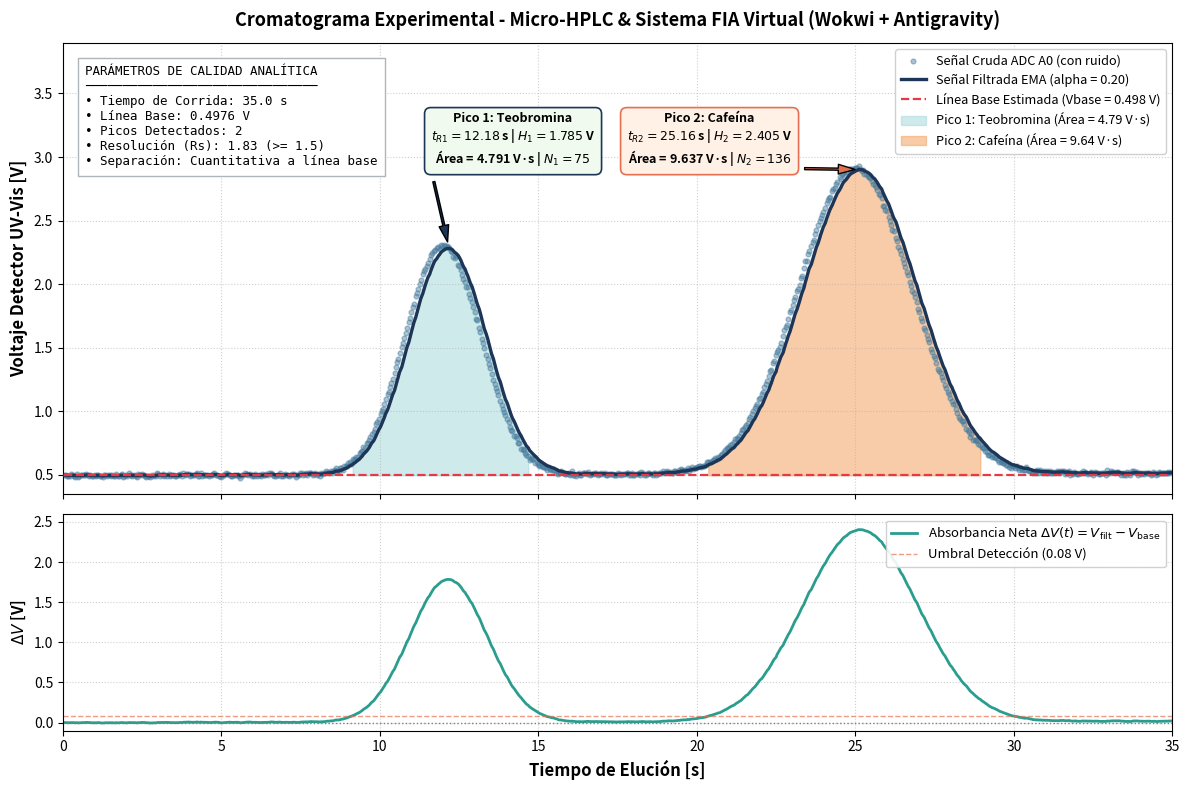

This chart was generated by the following Python code: (Note: this script raises an exception after producing the figure.)
#!/usr/bin/env python3
"""
tools/plot_run.py
Processes real telemetry log from Wokwi simulation and renders publication-grade chromatogram.
"""

import os
import shutil
import numpy as np
import matplotlib.pyplot as plt

# Telemetry raw text from the user's run
RAW_LOG = """
0.04,0.499,0.498,0.498,3
0.10,0.499,0.498,0.498,3
0.13,0.494,0.497,0.498,3
0.17,0.494,0.496,0.498,3
0.22,0.494,0.496,0.498,3
0.25,0.508,0.498,0.498,3
0.31,0.499,0.498,0.498,3
0.35,0.494,0.497,0.498,3
0.39,0.484,0.495,0.498,3
0.43,0.508,0.497,0.498,3
0.47,0.484,0.495,0.498,3
0.52,0.494,0.495,0.498,3
0.56,0.503,0.496,0.498,3
0.61,0.503,0.498,0.498,3
0.65,0.499,0.498,0.498,3
0.69,0.499,0.498,0.498,3
0.74,0.508,0.500,0.498,3
0.78,0.499,0.500,0.498,3
0.82,0.489,0.498,0.498,3
0.86,0.499,0.498,0.498,3
0.90,0.489,0.496,0.498,3
0.95,0.494,0.495,0.498,3
1.00,0.503,0.497,0.498,3
1.03,0.489,0.495,0.498,3
1.08,0.499,0.496,0.498,3
1.12,0.503,0.498,0.498,3
1.17,0.489,0.496,0.498,3
1.21,0.489,0.494,0.498,3
1.25,0.484,0.492,0.498,3
1.29,0.503,0.494,0.498,3
1.33,0.503,0.496,0.498,3
1.38,0.494,0.496,0.498,3
1.42,0.499,0.496,0.498,3
1.47,0.499,0.497,0.498,3
1.50,0.489,0.495,0.498,3
1.54,0.499,0.496,0.498,3
1.60,0.489,0.494,0.498,3
1.64,0.494,0.494,0.498,3
1.68,0.508,0.497,0.498,3
1.72,0.489,0.495,0.498,3
1.76,0.494,0.495,0.498,3
1.82,0.503,0.497,0.498,3
1.86,0.508,0.499,0.498,3
1.90,0.484,0.496,0.498,3
1.93,0.494,0.496,0.498,3
1.98,0.499,0.496,0.498,3
2.03,0.489,0.495,0.498,3
2.07,0.513,0.498,0.498,3
2.11,0.499,0.498,0.498,3
2.15,0.499,0.498,0.498,3
2.19,0.494,0.497,0.498,3
2.25,0.499,0.498,0.498,3
2.29,0.494,0.497,0.498,3
2.33,0.484,0.494,0.498,3
2.37,0.508,0.497,0.498,3
2.41,0.499,0.497,0.498,3
2.46,0.499,0.498,0.498,3
2.50,0.508,0.500,0.498,3
2.54,0.503,0.500,0.498,3
2.58,0.494,0.499,0.498,3
2.62,0.484,0.496,0.498,3
2.68,0.494,0.496,0.498,3
2.72,0.489,0.494,0.498,3
2.76,0.484,0.492,0.498,3
2.80,0.503,0.494,0.498,3
2.84,0.494,0.494,0.498,3
2.89,0.499,0.495,0.498,3
2.93,0.494,0.495,0.498,3
2.97,0.513,0.498,0.498,3
3.01,0.508,0.500,0.498,3
3.05,0.494,0.499,0.498,3
3.11,0.503,0.500,0.498,3
3.15,0.508,0.502,0.498,3
3.19,0.494,0.500,0.498,3
3.23,0.499,0.500,0.498,3
3.27,0.494,0.499,0.498,3
3.33,0.508,0.500,0.498,3
3.37,0.489,0.498,0.498,3
3.41,0.499,0.498,0.498,3
3.45,0.499,0.498,0.498,3
3.49,0.503,0.499,0.498,3
3.54,0.489,0.497,0.498,3
3.58,0.494,0.496,0.498,3
3.62,0.503,0.498,0.498,3
3.66,0.499,0.498,0.498,3
3.70,0.508,0.500,0.498,3
3.76,0.489,0.498,0.498,3
3.80,0.518,0.502,0.498,3
3.84,0.503,0.502,0.498,3
3.88,0.508,0.503,0.498,3
3.92,0.508,0.504,0.498,3
3.97,0.508,0.505,0.498,3
4.01,0.494,0.503,0.498,3
4.05,0.503,0.503,0.498,3
4.09,0.499,0.502,0.498,3
4.13,0.499,0.501,0.498,3
4.19,0.508,0.503,0.498,3
4.23,0.518,0.506,0.498,3
4.26,0.494,0.503,0.498,3
4.30,0.494,0.501,0.498,3
4.34,0.513,0.504,0.498,3
4.40,0.494,0.502,0.498,3
4.44,0.499,0.501,0.498,3
4.48,0.503,0.502,0.498,3
4.52,0.499,0.501,0.498,3
4.56,0.503,0.501,0.498,3
4.61,0.489,0.499,0.498,3
4.66,0.499,0.499,0.498,3
4.70,0.499,0.499,0.498,3
4.74,0.508,0.501,0.498,3
4.78,0.513,0.503,0.498,3
4.83,0.503,0.503,0.498,3
4.87,0.499,0.502,0.498,3
4.91,0.494,0.501,0.498,3
4.95,0.489,0.498,0.498,3
4.99,0.484,0.495,0.498,3
5.05,0.503,0.497,0.498,3
5.09,0.499,0.497,0.498,3
5.13,0.513,0.500,0.498,3
5.17,0.508,0.502,0.498,3
5.21,0.508,0.503,0.498,3
5.26,0.503,0.503,0.498,3
5.30,0.494,0.501,0.498,3
5.34,0.494,0.500,0.498,3
5.38,0.503,0.501,0.498,3
5.42,0.503,0.501,0.498,3
5.48,0.503,0.502,0.498,3
5.51,0.503,0.502,0.498,3
5.55,0.494,0.500,0.498,3
5.59,0.474,0.495,0.498,3
5.64,0.503,0.497,0.498,3
5.69,0.503,0.498,0.498,3
5.73,0.513,0.501,0.498,3
5.77,0.508,0.503,0.498,3
5.81,0.508,0.504,0.498,3
5.85,0.503,0.504,0.498,3
5.91,0.508,0.505,0.498,3
5.95,0.489,0.501,0.498,3
5.99,0.503,0.502,0.498,3
6.03,0.494,0.500,0.498,3
6.07,0.508,0.502,0.498,3
6.12,0.494,0.500,0.498,3
6.16,0.499,0.500,0.498,3
6.20,0.499,0.500,0.498,3
6.24,0.494,0.498,0.498,3
6.28,0.508,0.500,0.498,3
6.34,0.499,0.500,0.498,3
6.38,0.499,0.500,0.498,3
6.42,0.508,0.501,0.498,3
6.46,0.499,0.501,0.498,3
6.50,0.513,0.503,0.498,3
6.55,0.513,0.505,0.498,3
6.59,0.508,0.506,0.498,3
6.63,0.503,0.505,0.498,3
6.67,0.494,0.503,0.498,3
6.71,0.494,0.501,0.498,3
6.76,0.503,0.502,0.498,3
6.80,0.503,0.502,0.498,3
6.84,0.513,0.504,0.498,3
6.89,0.494,0.502,0.498,3
6.93,0.494,0.500,0.498,3
6.98,0.503,0.501,0.498,3
7.02,0.508,0.502,0.498,3
7.06,0.499,0.502,0.498,3
7.10,0.499,0.501,0.498,3
7.14,0.494,0.500,0.498,3
7.20,0.503,0.500,0.498,3
7.24,0.508,0.502,0.498,3
7.28,0.508,0.503,0.498,3
7.32,0.499,0.502,0.498,3
7.36,0.484,0.499,0.498,3
7.41,0.499,0.499,0.498,3
7.45,0.503,0.500,0.498,3
7.49,0.518,0.503,0.498,3
7.53,0.513,0.505,0.498,3
7.57,0.503,0.505,0.498,3
7.63,0.508,0.506,0.498,3
7.67,0.513,0.507,0.498,3
7.71,0.503,0.506,0.498,3
7.75,0.513,0.508,0.498,3
7.79,0.513,0.509,0.498,3
7.84,0.518,0.511,0.498,3
7.88,0.503,0.509,0.498,3
7.92,0.508,0.509,0.498,3
7.96,0.513,0.510,0.498,3
8.00,0.499,0.508,0.498,3
8.06,0.508,0.508,0.498,3
8.10,0.494,0.505,0.498,3
8.14,0.518,0.508,0.498,3
8.18,0.508,0.508,0.498,3
8.22,0.513,0.509,0.498,3
8.27,0.518,0.511,0.498,3
8.31,0.528,0.514,0.498,3
8.35,0.523,0.516,0.498,3
8.40,0.518,0.516,0.498,3
8.44,0.528,0.519,0.498,3
8.49,0.518,0.519,0.498,3
8.53,0.533,0.521,0.498,3
8.57,0.543,0.526,0.498,3
8.61,0.552,0.531,0.498,3
8.65,0.528,0.530,0.498,3
8.71,0.533,0.531,0.498,3
8.75,0.552,0.535,0.498,3
8.78,0.557,0.540,0.498,3
8.82,0.543,0.540,0.498,3
8.86,0.572,0.546,0.498,3
8.92,0.572,0.552,0.498,3
8.96,0.572,0.556,0.498,3
9.00,0.591,0.563,0.498,3
9.04,0.601,0.570,0.498,3
9.08,0.587,0.574,0.498,3
9.14,0.626,0.584,0.498,3
9.18,0.621,0.591,0.498,3
9.22,0.626,0.598,0.498,3
9.26,0.640,0.607,0.498,3
9.30,0.645,0.614,0.498,3
9.36,0.674,0.626,0.498,3
9.40,0.684,0.638,0.498,3
9.44,0.689,0.648,0.498,3
9.48,0.723,0.663,0.498,3
9.52,0.714,0.673,0.498,3
9.58,0.748,0.688,0.498,3
9.62,0.753,0.701,0.498,3
9.66,0.772,0.715,0.498,3
9.70,0.802,0.733,0.498,3
9.74,0.826,0.751,0.498,3
9.80,0.836,0.768,0.498,3
9.84,0.865,0.788,0.498,3
9.88,0.899,0.810,0.498,3
9.92,0.919,0.832,0.498,3
9.96,0.943,0.854,0.498,3
10.02,0.982,0.880,0.498,3
10.06,1.002,0.904,0.498,3
10.10,1.022,0.928,0.498,3
10.14,1.056,0.953,0.498,3
10.18,1.095,0.982,0.498,3
10.24,1.134,1.012,0.498,3
10.28,1.149,1.039,0.498,3
10.32,1.193,1.070,0.498,3
10.36,1.222,1.100,0.498,3
10.40,1.251,1.131,0.498,3
10.46,1.305,1.165,0.498,3
10.50,1.349,1.202,0.498,3
10.54,1.388,1.239,0.498,3
10.58,1.413,1.274,0.498,3
10.62,1.457,1.310,0.498,3
10.69,1.510,1.350,0.498,3
10.73,1.540,1.388,0.498,3
10.77,1.579,1.426,0.498,3
10.81,1.618,1.465,0.498,3
10.85,1.657,1.503,0.498,3
10.91,1.701,1.543,0.498,3
10.95,1.735,1.581,0.498,3
10.99,1.784,1.622,0.498,3
11.03,1.818,1.661,0.498,3
11.07,1.848,1.698,0.498,3
11.13,1.906,1.740,0.498,3
11.17,1.931,1.778,0.498,3
11.21,1.960,1.814,0.498,3
11.25,2.004,1.852,0.498,3
11.29,2.033,1.888,0.498,3
11.35,2.077,1.926,0.498,3
11.39,2.102,1.961,0.498,3
11.43,2.121,1.993,0.498,3
11.47,2.141,2.023,0.498,3
11.51,2.165,2.051,0.498,3
11.57,2.195,2.080,0.498,3
11.61,2.229,2.110,0.498,3
11.65,2.248,2.137,0.498,3
11.69,2.258,2.162,0.498,3
11.73,2.268,2.183,0.498,3
11.80,2.287,2.204,0.498,3
11.84,2.292,2.221,0.498,3
11.88,2.278,2.233,0.498,3
11.92,2.312,2.248,0.498,3
11.96,2.302,2.259,0.498,3
12.02,2.307,2.269,0.498,3
12.06,2.302,2.275,0.498,3
12.10,2.297,2.280,0.498,3
12.14,2.292,2.282,0.498,3
12.18,2.283,2.282,0.498,3
12.24,2.263,2.278,0.498,3
12.28,2.253,2.273,0.498,3
12.32,2.214,2.262,0.498,3
12.36,2.204,2.250,0.498,3
12.40,2.219,2.244,0.498,3
12.47,2.155,2.226,0.498,3
12.51,2.141,2.209,0.498,3
12.55,2.111,2.190,0.498,3
12.59,2.072,2.166,0.498,3
12.63,2.043,2.141,0.498,3
12.69,2.019,2.117,0.498,3
12.73,1.979,2.089,0.498,3
12.77,1.979,2.067,0.498,3
12.81,1.926,2.039,0.498,3
12.85,1.891,2.010,0.498,3
12.91,1.857,1.979,0.498,3
12.95,1.818,1.947,0.498,3
12.99,1.784,1.914,0.498,3
13.03,1.730,1.878,0.498,3
13.07,1.716,1.845,0.498,3
13.13,1.652,1.806,0.498,3
13.17,1.628,1.771,0.498,3
13.21,1.569,1.730,0.498,3
13.25,1.535,1.691,0.498,3
13.29,1.496,1.652,0.498,3
13.35,1.447,1.611,0.498,3
13.40,1.413,1.571,0.498,3
13.44,1.373,1.532,0.498,3
13.48,1.344,1.494,0.498,3
13.52,1.295,1.454,0.498,3
13.58,1.246,1.413,0.498,3
13.62,1.217,1.374,0.498,3
13.66,1.183,1.335,0.498,3
13.70,1.158,1.300,0.498,3
13.74,1.129,1.266,0.498,3
13.80,1.085,1.230,0.498,3
13.84,1.051,1.194,0.498,3
13.88,1.017,1.158,0.498,3
13.92,0.997,1.126,0.498,3
13.96,0.968,1.094,0.498,3
14.02,0.938,1.063,0.498,3
14.06,0.914,1.033,0.498,3
14.10,0.875,1.002,0.498,3
14.14,0.855,0.972,0.498,3
14.18,0.846,0.947,0.498,3
14.24,0.806,0.919,0.498,3
14.28,0.806,0.896,0.498,3
14.32,0.787,0.875,0.498,3
14.36,0.753,0.850,0.498,3
14.40,0.748,0.830,0.498,3
14.46,0.704,0.805,0.498,3
14.50,0.704,0.784,0.498,3
14.54,0.694,0.766,0.498,3
14.58,0.670,0.747,0.498,3
14.62,0.655,0.729,0.498,3
14.68,0.650,0.713,0.498,3
14.72,0.621,0.694,0.498,3
14.76,0.635,0.683,0.498,3
14.80,0.626,0.671,0.498,3
14.84,0.626,0.662,0.498,3
14.90,0.591,0.648,0.498,3
14.94,0.601,0.639,0.498,3
14.98,0.587,0.628,0.498,3
15.02,0.567,0.616,0.498,3
15.06,0.582,0.609,0.498,3
15.11,0.567,0.601,0.498,3
15.15,0.562,0.593,0.498,3
15.19,0.562,0.587,0.498,3
15.23,0.557,0.581,0.498,3
15.27,0.543,0.573,0.498,3
15.33,0.552,0.569,0.498,3
15.37,0.547,0.565,0.498,3
15.41,0.543,0.560,0.498,3
15.45,0.543,0.557,0.498,3
15.49,0.543,0.554,0.498,3
15.54,0.518,0.547,0.498,3
15.58,0.528,0.543,0.498,3
15.62,0.508,0.536,0.498,3
15.66,0.513,0.531,0.498,3
15.70,0.528,0.531,0.498,3
15.76,0.513,0.527,0.498,3
15.80,0.518,0.525,0.498,3
15.84,0.508,0.522,0.498,3
15.88,0.508,0.519,0.498,3
15.92,0.513,0.518,0.498,3
15.97,0.508,0.516,0.498,3
16.01,0.503,0.514,0.498,3
16.05,0.528,0.516,0.498,3
16.09,0.503,0.514,0.498,3
16.13,0.503,0.512,0.498,3
16.19,0.494,0.508,0.498,3
16.23,0.508,0.508,0.498,3
16.27,0.518,0.510,0.498,3
16.31,0.503,0.509,0.498,3
16.35,0.499,0.507,0.498,3
16.40,0.513,0.508,0.498,3
16.44,0.513,0.509,0.498,3
16.48,0.518,0.511,0.498,3
16.52,0.508,0.510,0.498,3
16.56,0.523,0.513,0.498,3
16.62,0.503,0.511,0.498,3
16.66,0.508,0.510,0.498,3
16.70,0.508,0.510,0.498,3
16.74,0.513,0.511,0.498,3
16.78,0.508,0.510,0.498,3
16.83,0.518,0.512,0.498,3
16.87,0.503,0.510,0.498,3
16.91,0.508,0.510,0.498,3
16.95,0.508,0.509,0.498,3
16.99,0.513,0.510,0.498,3
17.05,0.508,0.510,0.498,3
17.09,0.518,0.511,0.498,3
17.13,0.499,0.509,0.498,3
17.17,0.503,0.508,0.498,3
17.21,0.508,0.508,0.498,3
17.26,0.508,0.508,0.498,3
17.30,0.508,0.508,0.498,3
17.34,0.508,0.508,0.498,3
17.38,0.503,0.507,0.498,3
17.42,0.503,0.506,0.498,3
17.48,0.499,0.505,0.498,3
17.52,0.513,0.507,0.498,3
17.56,0.508,0.507,0.498,3
17.60,0.503,0.506,0.498,3
17.64,0.508,0.507,0.498,3
17.70,0.508,0.507,0.498,3
17.74,0.508,0.507,0.498,3
17.78,0.518,0.509,0.498,3
17.82,0.513,0.510,0.498,3
17.86,0.503,0.509,0.498,3
17.91,0.503,0.508,0.498,3
17.95,0.513,0.509,0.498,3
17.99,0.503,0.508,0.498,3
18.03,0.503,0.507,0.498,3
18.07,0.508,0.507,0.498,3
18.13,0.508,0.507,0.498,3
18.17,0.513,0.509,0.498,3
18.21,0.503,0.508,0.498,3
18.25,0.523,0.511,0.498,3
18.29,0.513,0.511,0.498,3
18.34,0.499,0.509,0.498,3
18.38,0.499,0.507,0.498,3
18.42,0.508,0.507,0.498,3
18.46,0.513,0.508,0.498,3
18.50,0.513,0.509,0.498,3
18.56,0.508,0.509,0.498,3
18.60,0.499,0.507,0.498,3
18.64,0.513,0.508,0.498,3
18.68,0.518,0.510,0.498,3
18.72,0.503,0.509,0.498,3
18.77,0.508,0.509,0.498,3
18.81,0.513,0.510,0.498,3
18.85,0.518,0.511,0.498,3
18.89,0.518,0.513,0.498,3
18.93,0.528,0.516,0.498,3
18.99,0.513,0.515,0.498,3
19.03,0.523,0.517,0.498,3
19.07,0.533,0.520,0.498,3
19.11,0.518,0.520,0.498,3
19.15,0.523,0.520,0.498,3
19.20,0.513,0.519,0.498,3
19.24,0.513,0.518,0.498,3
19.28,0.528,0.520,0.498,3
19.32,0.528,0.521,0.498,3
19.36,0.523,0.522,0.498,3
19.42,0.543,0.526,0.498,3
19.46,0.523,0.525,0.498,3
19.50,0.547,0.530,0.498,3
19.54,0.538,0.531,0.498,3
19.58,0.528,0.531,0.498,3
19.63,0.538,0.532,0.498,3
19.67,0.533,0.532,0.498,3
19.71,0.557,0.537,0.498,3
19.75,0.533,0.536,0.498,3
19.79,0.547,0.539,0.498,3
19.85,0.562,0.543,0.498,3
19.89,0.547,0.544,0.498,3
19.93,0.552,0.546,0.498,3
19.97,0.552,0.547,0.498,3
20.01,0.562,0.550,0.498,3
20.06,0.567,0.553,0.498,3
20.10,0.572,0.557,0.498,3
20.14,0.562,0.558,0.498,3
20.18,0.572,0.561,0.498,3
20.22,0.572,0.563,0.498,3
20.28,0.582,0.567,0.498,3
20.32,0.601,0.574,0.498,3
20.36,0.601,0.579,0.498,3
20.40,0.601,0.584,0.498,3
20.44,0.606,0.588,0.498,3
20.50,0.616,0.594,0.498,3
20.54,0.621,0.599,0.498,3
20.58,0.630,0.605,0.498,3
20.62,0.626,0.609,0.498,3
20.66,0.645,0.617,0.498,3
20.72,0.640,0.621,0.498,3
20.76,0.660,0.629,0.498,3
20.80,0.665,0.636,0.498,3
20.84,0.684,0.646,0.498,3
20.88,0.694,0.655,0.498,3
20.94,0.709,0.666,0.498,3
20.98,0.714,0.676,0.498,3
21.02,0.723,0.685,0.498,3
21.06,0.733,0.695,0.498,3
21.10,0.743,0.704,0.498,3
21.17,0.758,0.715,0.498,3
21.21,0.782,0.728,0.498,3
21.25,0.787,0.740,0.498,3
21.29,0.782,0.748,0.498,3
21.33,0.806,0.760,0.498,3
21.39,0.831,0.774,0.498,3
21.43,0.850,0.789,0.498,3
21.47,0.865,0.805,0.498,3
21.51,0.875,0.819,0.498,3
21.55,0.894,0.834,0.498,3
21.61,0.909,0.849,0.498,3
21.65,0.938,0.867,0.498,3
21.69,0.953,0.884,0.498,3
21.73,0.982,0.904,0.498,3
21.77,1.002,0.923,0.498,3
21.83,1.026,0.944,0.498,3
21.87,1.046,0.964,0.498,3
21.91,1.061,0.984,0.498,3
21.95,1.095,1.006,0.498,3
21.99,1.109,1.027,0.498,3
22.05,1.134,1.048,0.498,3
22.09,1.153,1.069,0.498,3
22.13,1.193,1.094,0.498,3
22.17,1.212,1.117,0.498,3
22.21,1.241,1.142,0.498,3
22.27,1.281,1.170,0.498,3
22.31,1.315,1.199,0.498,3
22.35,1.325,1.224,0.498,3
22.39,1.378,1.255,0.498,3
22.43,1.393,1.282,0.498,3
22.50,1.442,1.314,0.498,3
22.53,1.471,1.346,0.498,3
22.57,1.486,1.374,0.498,3
22.61,1.510,1.401,0.498,3
22.65,1.540,1.429,0.498,3
22.72,1.593,1.462,0.498,3
22.76,1.637,1.497,0.498,3
22.80,1.662,1.530,0.498,3
22.84,1.676,1.559,0.498,3
22.88,1.725,1.592,0.498,3
22.94,1.779,1.630,0.498,3
22.98,1.799,1.663,0.498,3
23.02,1.838,1.698,0.498,3
23.06,1.877,1.734,0.498,3
23.10,1.901,1.767,0.498,3
23.16,1.950,1.804,0.498,3
23.20,1.960,1.835,0.498,3
23.24,1.994,1.867,0.498,3
23.28,2.048,1.903,0.498,3
23.32,2.063,1.935,0.498,3
23.38,2.126,1.973,0.498,3
23.42,2.180,2.015,0.498,3
23.46,2.185,2.049,0.498,3
23.50,2.239,2.087,0.498,3
23.54,2.263,2.122,0.498,3
23.61,2.297,2.157,0.498,3
23.65,2.331,2.192,0.498,3
23.69,2.351,2.224,0.498,3
23.73,2.395,2.258,0.498,3
23.77,2.424,2.291,0.498,3
23.83,2.468,2.327,0.498,3
23.87,2.498,2.361,0.498,3
23.91,2.522,2.393,0.498,3
23.95,2.542,2.423,0.498,3
23.99,2.566,2.451,0.498,3
24.05,2.600,2.481,0.498,3
24.09,2.639,2.513,0.498,3
24.13,2.659,2.542,0.498,3
24.17,2.678,2.569,0.498,3
24.21,2.688,2.593,0.498,3
24.27,2.737,2.622,0.498,3
24.31,2.747,2.647,0.498,3
24.35,2.757,2.669,0.498,3
24.39,2.791,2.693,0.498,3
24.43,2.801,2.715,0.498,3
24.50,2.845,2.741,0.498,3
24.54,2.830,2.759,0.498,3
24.58,2.869,2.781,0.498,3
24.62,2.874,2.799,0.498,3
24.66,2.859,2.811,0.498,3
24.72,2.884,2.826,0.498,3
24.76,2.898,2.840,0.498,3
24.80,2.908,2.854,0.498,3
24.84,2.908,2.865,0.498,3
24.88,2.903,2.872,0.498,3
24.94,2.908,2.880,0.498,3
24.98,2.913,2.886,0.498,3
25.02,2.913,2.892,0.498,3
25.06,2.913,2.896,0.498,3
25.10,2.928,2.902,0.498,3
25.16,2.903,2.902,0.498,3
25.20,2.889,2.900,0.498,3
25.24,2.898,2.899,0.498,3
25.28,2.869,2.893,0.498,3
25.32,2.864,2.887,0.498,3
25.39,2.849,2.880,0.498,3
25.43,2.845,2.873,0.498,3
25.47,2.835,2.865,0.498,3
25.51,2.810,2.854,0.498,3
25.55,2.786,2.841,0.498,3
25.61,2.781,2.829,0.498,3
25.65,2.761,2.815,0.498,3
25.69,2.742,2.801,0.498,3
25.73,2.713,2.783,0.498,3
25.77,2.703,2.767,0.498,3
25.83,2.678,2.749,0.498,3
25.87,2.615,2.722,0.498,3
25.91,2.615,2.701,0.498,3
25.95,2.586,2.678,0.498,3
25.99,2.576,2.657,0.498,3
26.05,2.527,2.631,0.498,3
26.09,2.498,2.605,0.498,3
26.13,2.468,2.577,0.498,3
26.17,2.429,2.548,0.498,3
26.21,2.419,2.522,0.498,3
26.28,2.361,2.490,0.498,3
26.32,2.341,2.460,0.498,3
26.36,2.292,2.426,0.498,3
26.40,2.268,2.395,0.498,3
26.44,2.239,2.363,0.498,3
26.50,2.199,2.331,0.498,3
26.54,2.165,2.298,0.498,3
26.58,2.136,2.265,0.498,3
26.62,2.097,2.232,0.498,3
26.66,2.072,2.200,0.498,3
26.72,2.014,2.163,0.498,3
26.76,1.989,2.128,0.498,3
26.80,1.945,2.091,0.498,3
26.84,1.935,2.060,0.498,3
26.88,1.896,2.027,0.498,3
26.94,1.857,1.993,0.498,3
26.98,1.804,1.955,0.498,3
27.02,1.779,1.920,0.498,3
27.06,1.735,1.883,0.498,3
27.10,1.711,1.849,0.498,3
27.17,1.657,1.810,0.498,3
27.21,1.642,1.777,0.498,3
27.25,1.603,1.742,0.498,3
27.29,1.569,1.707,0.498,3
27.33,1.549,1.676,0.498,3
27.39,1.491,1.639,0.498,3
27.43,1.466,1.604,0.498,3
27.47,1.437,1.571,0.498,3
27.51,1.417,1.540,0.498,3
27.55,1.378,1.508,0.498,3
27.61,1.334,1.473,0.498,3
27.65,1.315,1.441,0.498,3
27.69,1.300,1.413,0.498,3
27.73,1.271,1.385,0.498,3
27.77,1.246,1.357,0.498,3
27.83,1.207,1.327,0.498,3
27.87,1.183,1.298,0.498,3
27.91,1.149,1.268,0.498,3
27.95,1.134,1.241,0.498,3
27.99,1.105,1.214,0.498,3
28.05,1.085,1.188,0.498,3
28.09,1.056,1.162,0.498,3
28.13,1.056,1.141,0.498,3
28.17,1.017,1.116,0.498,3
28.21,0.987,1.090,0.498,3
28.27,0.958,1.064,0.498,3
28.31,0.943,1.040,0.498,3
28.35,0.924,1.016,0.498,3
28.39,0.924,0.998,0.498,3
28.43,0.904,0.979,0.498,3
28.50,0.865,0.956,0.498,3
28.54,0.850,0.935,0.498,3
28.58,0.836,0.915,0.498,3
28.62,0.802,0.893,0.498,3
28.66,0.821,0.878,0.498,3
28.72,0.777,0.858,0.498,3
28.76,0.777,0.842,0.498,3
28.80,0.772,0.828,0.498,3
28.84,0.767,0.816,0.498,3
28.88,0.743,0.801,0.498,3
28.94,0.733,0.788,0.498,3
28.98,0.718,0.774,0.498,3
29.02,0.714,0.762,0.498,3
29.06,0.714,0.752,0.498,3
29.10,0.689,0.740,0.498,3
29.15,0.679,0.727,0.498,3
29.19,0.660,0.714,0.498,3
29.23,0.660,0.703,0.498,3
29.27,0.660,0.694,0.498,3
29.31,0.645,0.685,0.498,3
29.37,0.645,0.677,0.498,3
29.41,0.645,0.670,0.498,3
29.45,0.630,0.662,0.498,3
29.49,0.621,0.654,0.498,3
29.53,0.601,0.644,0.498,3
29.58,0.601,0.635,0.498,3
29.62,0.611,0.630,0.498,3
29.66,0.596,0.623,0.498,3
29.70,0.596,0.618,0.498,3
29.74,0.582,0.611,0.498,3
29.80,0.577,0.604,0.498,3
29.84,0.562,0.596,0.498,3
29.88,0.577,0.592,0.498,3
29.92,0.557,0.585,0.498,3
29.96,0.567,0.581,0.498,3
30.01,0.572,0.579,0.498,3
30.05,0.552,0.574,0.498,3
30.09,0.572,0.574,0.498,3
30.13,0.552,0.569,0.498,3
30.17,0.543,0.564,0.498,3
30.23,0.552,0.562,0.498,3
30.27,0.538,0.557,0.498,3
30.31,0.543,0.554,0.498,3
30.35,0.543,0.552,0.498,3
30.39,0.562,0.554,0.498,3
30.44,0.538,0.551,0.498,3
30.48,0.533,0.547,0.498,3
30.52,0.533,0.544,0.498,3
30.56,0.528,0.541,0.498,3
30.60,0.513,0.535,0.498,3
30.66,0.528,0.534,0.498,3
30.70,0.518,0.531,0.498,3
30.74,0.543,0.533,0.498,3
30.78,0.513,0.529,0.498,3
30.82,0.538,0.531,0.498,3
30.88,0.523,0.529,0.498,3
30.92,0.518,0.527,0.498,3
30.96,0.533,0.528,0.498,3
31.00,0.518,0.526,0.498,3
31.04,0.533,0.527,0.498,3
31.09,0.518,0.526,0.498,3
31.13,0.528,0.526,0.498,3
31.17,0.518,0.524,0.498,3
31.21,0.513,0.522,0.498,3
31.25,0.523,0.522,0.498,3
31.31,0.513,0.521,0.498,3
31.35,0.533,0.523,0.498,3
31.39,0.523,0.523,0.498,3
31.43,0.518,0.522,0.498,3
31.47,0.533,0.524,0.498,3
31.53,0.528,0.525,0.498,3
31.57,0.528,0.525,0.498,3
31.61,0.508,0.522,0.498,3
31.65,0.523,0.522,0.498,3
31.69,0.518,0.521,0.498,3
31.74,0.533,0.524,0.498,3
31.78,0.503,0.520,0.498,3
31.82,0.513,0.518,0.498,3
31.86,0.508,0.516,0.498,3
31.90,0.523,0.518,0.498,3
31.96,0.518,0.518,0.498,3
32.00,0.508,0.516,0.498,3
32.04,0.508,0.514,0.498,3
32.08,0.513,0.514,0.498,3
32.12,0.518,0.515,0.498,3
32.17,0.528,0.518,0.498,3
32.21,0.518,0.518,0.498,3
32.25,0.523,0.519,0.498,3
32.29,0.518,0.519,0.498,3
32.33,0.508,0.517,0.498,3
32.39,0.513,0.516,0.498,3
32.43,0.523,0.517,0.498,3
32.47,0.513,0.516,0.498,3
32.51,0.503,0.514,0.498,3
32.55,0.523,0.516,0.498,3
32.60,0.518,0.516,0.498,3
32.64,0.513,0.516,0.498,3
32.68,0.508,0.514,0.498,3
32.72,0.508,0.513,0.498,3
32.76,0.513,0.513,0.498,3
32.82,0.513,0.513,0.498,3
32.86,0.518,0.514,0.498,3
32.90,0.503,0.512,0.498,3
32.94,0.538,0.517,0.498,3
32.98,0.518,0.517,0.498,3
33.03,0.513,0.516,0.498,3
33.07,0.528,0.519,0.498,3
33.11,0.523,0.520,0.498,3
33.15,0.523,0.520,0.498,3
33.19,0.518,0.520,0.498,3
33.25,0.523,0.520,0.498,3
33.29,0.523,0.521,0.498,3
33.33,0.518,0.520,0.498,3
33.37,0.503,0.517,0.498,3
33.41,0.513,0.516,0.498,3
33.46,0.503,0.514,0.498,3
33.50,0.513,0.514,0.498,3
33.54,0.499,0.511,0.498,3
33.58,0.523,0.513,0.498,3
33.62,0.513,0.513,0.498,3
33.68,0.499,0.510,0.498,3
33.72,0.533,0.515,0.498,3
33.76,0.523,0.516,0.498,3
33.80,0.528,0.519,0.498,3
33.84,0.513,0.518,0.498,3
33.89,0.523,0.519,0.498,3
33.93,0.503,0.516,0.498,3
33.97,0.518,0.516,0.498,3
34.01,0.508,0.515,0.498,3
34.05,0.518,0.515,0.498,3
34.11,0.508,0.514,0.498,3
34.15,0.518,0.515,0.498,3
34.19,0.518,0.515,0.498,3
34.23,0.513,0.515,0.498,3
34.27,0.518,0.516,0.498,3
34.32,0.503,0.513,0.498,3
34.36,0.508,0.512,0.498,3
34.40,0.523,0.514,0.498,3
34.44,0.513,0.514,0.498,3
34.48,0.503,0.512,0.498,3
34.54,0.508,0.511,0.498,3
34.58,0.523,0.514,0.498,3
34.62,0.513,0.514,0.498,3
34.66,0.518,0.514,0.498,3
34.70,0.513,0.514,0.498,3
34.75,0.518,0.515,0.498,3
34.79,0.518,0.516,0.498,3
34.83,0.513,0.515,0.498,3
34.87,0.523,0.517,0.498,3
34.91,0.518,0.517,0.498,3
34.97,0.523,0.518,0.498,3
"""

def parse_data(raw_text):
    times = []
    raw_v = []
    filt_v = []
    base_v = []
    for line in raw_text.strip().split("\n"):
        parts = line.strip().split(",")
        if len(parts) >= 5:
            try:
                times.append(float(parts[0]))
                raw_v.append(float(parts[1]))
                filt_v.append(float(parts[2]))
                base_v.append(float(parts[3]))
            except ValueError:
                continue
    return np.array(times), np.array(raw_v), np.array(filt_v), np.array(base_v)

def generate_chromatogram():
    times, raw_v, filt_v, base_v = parse_data(RAW_LOG)
    net_v = filt_v - base_v

    # Save clean CSV
    os.makedirs("data", exist_ok=True)
    with open("data/chromatogram_run.csv", "w") as f:
        f.write("time_s,raw_v,filtered_v,baseline_v,net_absorbance_v\n")
        for t, r, fl, b, n in zip(times, raw_v, filt_v, base_v, net_v):
            f.write(f"{t:.2f},{r:.3f},{fl:.3f},{b:.3f},{n:.3f}\n")

    # Plot figure
    fig, (ax1, ax2) = plt.subplots(2, 1, figsize=(12, 8), gridspec_kw={'height_ratios': [2.5, 1.2]}, sharex=True)
    fig.patch.set_facecolor('#ffffff')

    # Subplot 1: Complete Chromatogram
    ax1.scatter(times, raw_v, color='#457b9d', s=12, alpha=0.45, label='Señal Cruda ADC A0 (con ruido)', zorder=2)
    ax1.plot(times, filt_v, color='#1d3557', lw=2.4, label='Señal Filtrada EMA (alpha = 0.20)', zorder=3)
    ax1.plot(times, base_v, color='#e63946', lw=1.6, ls='--', label='Línea Base Estimada (Vbase = 0.498 V)', zorder=3)

    # Shading Peaks
    mask_p1 = (times >= 9.14) & (times <= 14.68)
    mask_p2 = (times >= 20.36) & (times <= 28.94)

    ax1.fill_between(times[mask_p1], base_v[mask_p1], filt_v[mask_p1], color='#a8dadc', alpha=0.55, label='Pico 1: Teobromina (Área = 4.79 V·s)')
    ax1.fill_between(times[mask_p2], base_v[mask_p2], filt_v[mask_p2], color='#f4a261', alpha=0.55, label='Pico 2: Cafeína (Área = 9.64 V·s)')

    # Apex annotations (positioned in central open area without any overlap)
    ax1.annotate(
        'Pico 1: Teobromina\n$t_{R1} = 12.18$ s | $H_1 = 1.785$ V\nÁrea = 4.791 V·s | $N_1 = 75$',
        xy=(12.18, 2.282), xytext=(14.2, 2.95),
        ha='center',
        arrowprops=dict(facecolor='#1d3557', shrink=0.08, width=1.5, headwidth=7),
        fontsize=9, fontweight='bold', bbox=dict(boxstyle='round,pad=0.5', facecolor='#f1faee', edgecolor='#1d3557', lw=1.2)
    )

    ax1.annotate(
        'Pico 2: Cafeína\n$t_{R2} = 25.16$ s | $H_2 = 2.405$ V\nÁrea = 9.637 V·s | $N_2 = 136$',
        xy=(25.16, 2.902), xytext=(20.4, 2.95),
        ha='center',
        arrowprops=dict(facecolor='#e76f51', shrink=0.08, width=1.5, headwidth=7),
        fontsize=9, fontweight='bold', bbox=dict(boxstyle='round,pad=0.5', facecolor='#fff1e6', edgecolor='#e76f51', lw=1.2)
    )

    ax1.set_ylabel('Voltaje Detector UV-Vis [V]', fontsize=12, fontweight='bold')
    ax1.set_title('Cromatograma Experimental - Micro-HPLC & Sistema FIA Virtual (Wokwi + Antigravity)', fontsize=13, fontweight='bold', pad=12)
    ax1.set_ylim(0.35, 3.90)
    ax1.grid(True, linestyle=':', alpha=0.6)
    ax1.legend(loc='upper right', framealpha=0.92, fontsize=9.2)

    # Analytical Summary Box
    summary_text = (
        "PARÁMETROS DE CALIDAD ANALÍTICA\n"
        "───────────────────────────────\n"
        "• Tiempo de Corrida: 35.0 s\n"
        "• Línea Base: 0.4976 V\n"
        "• Picos Detectados: 2\n"
        "• Resolución (Rs): 1.83 (>= 1.5)\n"
        "• Separación: Cuantitativa a línea base"
    )
    ax1.text(0.02, 0.95, summary_text, transform=ax1.transAxes, verticalalignment='top',
             fontsize=9, fontfamily='monospace', bbox=dict(boxstyle='square,pad=0.6', facecolor='#ffffff', edgecolor='#adb5bd', lw=1.0))

    # Subplot 2: Net Absorbance (V - Vbase)
    ax2.plot(times, net_v, color='#2a9d8f', lw=2.0, label='Absorbancia Neta $\\Delta V(t) = V_{\\mathrm{filt}} - V_{\\mathrm{base}}$')
    ax2.axhline(0, color='gray', lw=1.0, ls=':')
    ax2.axhline(0.08, color='#e76f51', lw=1.0, ls='--', alpha=0.7, label='Umbral Detección (0.08 V)')
    ax2.set_xlabel('Tiempo de Elución [s]', fontsize=12, fontweight='bold')
    ax2.set_ylabel('$\\Delta V$ [V]', fontsize=11, fontweight='bold')
    ax2.set_xlim(0, 35)
    ax2.set_ylim(-0.1, 2.6)
    ax2.grid(True, linestyle=':', alpha=0.6)
    ax2.legend(loc='upper right', framealpha=0.9, fontsize=9.5)

    plt.tight_layout()

    # Save figure to docs and artifact directory
    out_img_docs = "docs/chromatogram_run.png"
    plt.savefig(out_img_docs, dpi=300)
    print(f"[OK] Saved figure to {out_img_docs}")

    # Copy to artifact dir for inline display
    artifact_dir = "/Users/davinson/.gemini/antigravity/brain/8e12afaf-961a-4d0d-80bb-55cf3f84969f"
    if os.path.exists(artifact_dir):
        out_img_art = os.path.join(artifact_dir, "chromatogram_run.png")
        shutil.copy(out_img_docs, out_img_art)
        print(f"[OK] Copied figure to artifact: {out_img_art}")

if __name__ == "__main__":
    generate_chromatogram()
